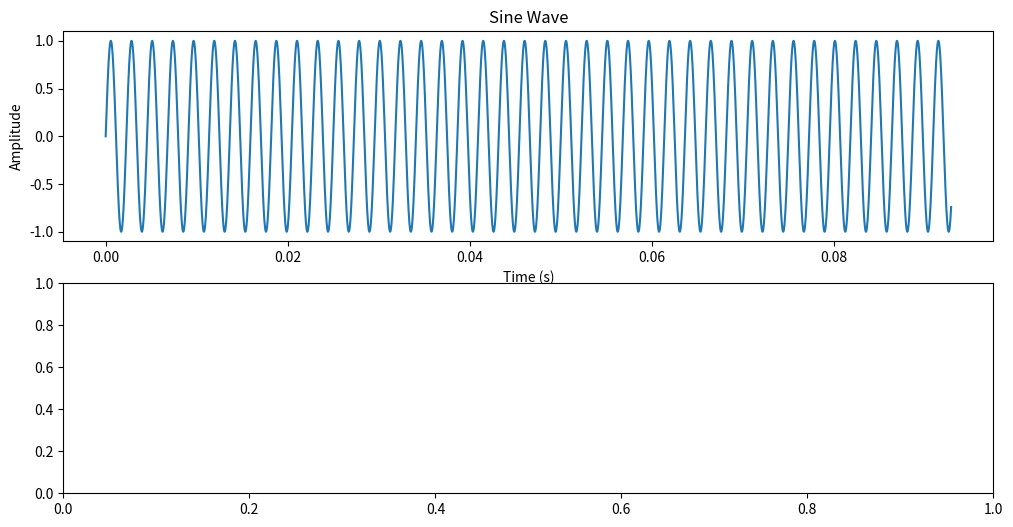

Recreate this plot in Python. (Note: this script raises an exception after producing the figure.)
import numpy as np
import matplotlib.pyplot as plt
import scipy.signal as signal

# Generate 4096 samples of a sine wave
sampling_rate = 44100  # Hz
num_samples = 4096
frequency = 440  # Hz

time = np.linspace(0, num_samples / sampling_rate, num_samples)
sine_wave = np.sin(2 * np.pi * frequency * time)

# Apply STFT with a window length of 4096 samples
window_length = num_samples
overlap = 0  # No overlap for a single window
frequencies, times, spectrogram = signal.stft(
    sine_wave, sampling_rate, nperseg=window_length, noverlap=overlap
)

# Calculate amplitude spectrum
amplitude_spectrum = np.abs(spectrogram)

# Plot time-domain signal
plt.figure(figsize=(12, 6))
plt.subplot(2, 1, 1)
plt.plot(time, sine_wave)
plt.xlabel("Time (s)")
plt.ylabel("Amplitude")
plt.title("Sine Wave")

# Plot amplitude spectrum
plt.subplot(2, 1, 2)
plt.plot(
    frequencies, amplitude_spectrum[0]
)  # Only one frequency bin for a single window
plt.xlabel("Frequency (Hz)")
plt.ylabel("Amplitude")
plt.title("Amplitude Spectrum")

plt.tight_layout()
plt.show()
